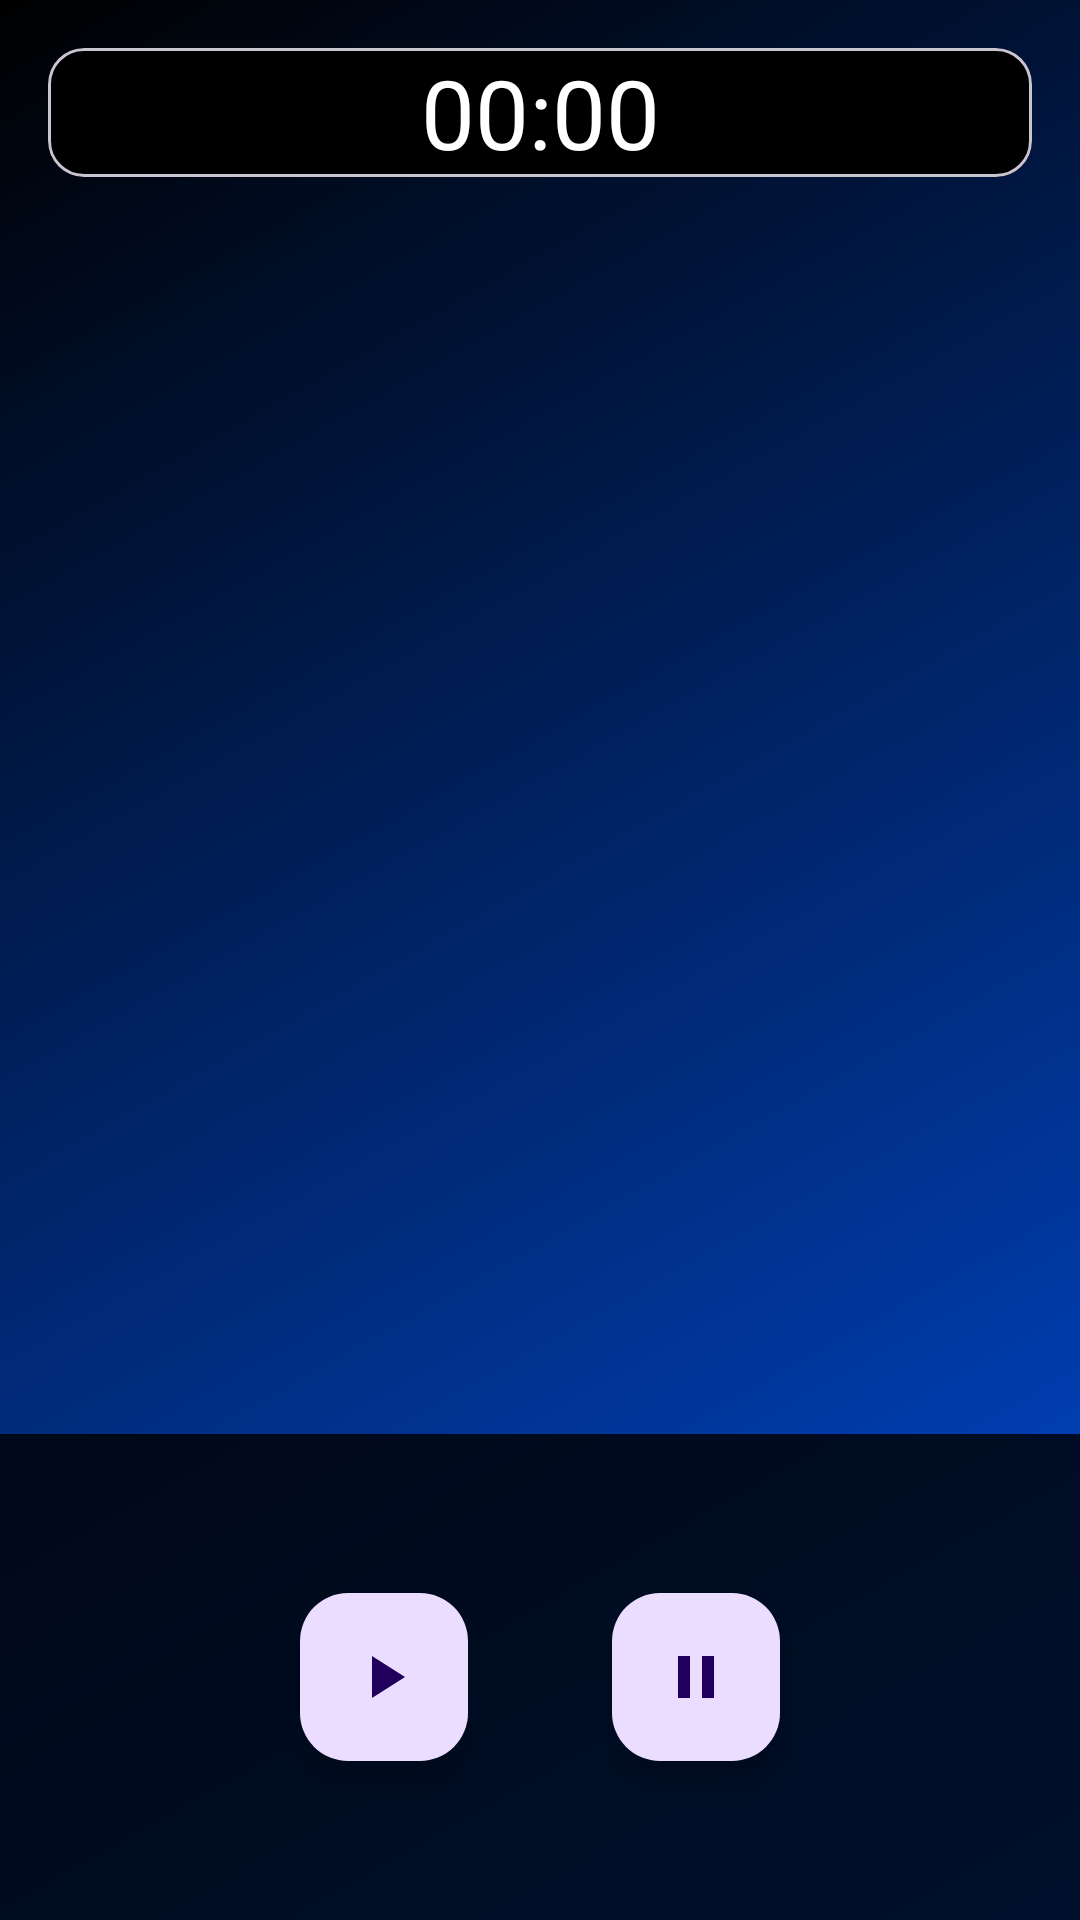

Android layout source for this screen:
<!-- AndroidManifest.xml: application theme Theme.Project_02_exercise_app -->
<!-- res/layout/activity_strength.xml -->
<?xml version="1.0" encoding="utf-8"?>
<androidx.constraintlayout.widget.ConstraintLayout xmlns:android="http://schemas.android.com/apk/res/android"
    xmlns:app="http://schemas.android.com/apk/res-auto"
    xmlns:tools="http://schemas.android.com/tools"
    android:layout_width="match_parent"
    android:background="@drawable/bg_app_gradient"
    android:layout_height="match_parent">

    <LinearLayout
        android:layout_width="match_parent"
        android:layout_height="162dp"
        android:layout_gravity="bottom"
        android:background="#CC000000"
        android:gravity="center"
        android:orientation="horizontal"
        android:padding="12dp"
        app:layout_constraintBottom_toBottomOf="parent"
        tools:layout_editor_absoluteX="16dp"
        tools:layout_editor_absoluteY="570dp">

        <com.google.android.material.floatingactionbutton.FloatingActionButton
            android:id="@+id/recordBtn"
            android:layout_width="wrap_content"
            android:layout_margin="24dp"
            app:srcCompat="@drawable/ic_baseline_play_arrow_24"
            android:layout_height="wrap_content"
            app:layout_constraintBottom_toBottomOf="parent"
            app:layout_constraintStart_toStartOf="parent"
            />

        <com.google.android.material.floatingactionbutton.FloatingActionButton
            android:id="@+id/stopBtn"
            android:layout_width="wrap_content"
            app:srcCompat="@drawable/ic_baseline_stop_24"
            android:layout_height="wrap_content"
            android:layout_margin="24dp"

            app:layout_constraintBottom_toBottomOf="parent"
            app:layout_constraintEnd_toEndOf="parent"
           />
    </LinearLayout>

    <com.google.android.material.card.MaterialCardView
        android:id="@+id/statsBar"
        android:layout_width="0dp"
        android:layout_height="wrap_content"
        android:layout_margin="16dp"
        android:background="@color/black"
        android:orientation="horizontal"
        android:padding="8dp"
        app:layout_constraintTop_toTopOf="parent"
        app:layout_constraintStart_toStartOf="parent"
        app:layout_constraintEnd_toEndOf="parent">

        <TextView
            android:id="@+id/timeTv"
            android:layout_width="match_parent"
            android:layout_height="match_parent"
            android:layout_weight="1"
            android:background="@color/black"
            android:gravity="center"
            android:text="00:00"
            android:textColor="#FFFFFF"
            android:textSize="32sp" />

    <androidx.recyclerview.widget.RecyclerView
        android:id="@+id/strengthRecycler"
        android:layout_width="0dp"
        android:layout_height="0dp"
        android:layout_marginTop="16dp"
        app:layout_constraintTop_toBottomOf="@id/statsBar"
        app:layout_constraintStart_toStartOf="parent"
        app:layout_constraintEnd_toEndOf="parent"
        android:padding="8dp"
        />

    </com.google.android.material.card.MaterialCardView>

</androidx.constraintlayout.widget.ConstraintLayout>
<!-- resources referenced by this layout -->
<resources>
  <!-- drawable bg_app_gradient (drawable) -->
  <?xml version="1.0" encoding="utf-8"?>
  <shape xmlns:android="http://schemas.android.com/apk/res/android"
      android:shape="rectangle">
  
      <gradient
          android:type="linear"
          android:angle="135"
          android:startColor="#004cda"
          android:endColor="#000000" />
  
  </shape>
  <!-- drawable ic_baseline_play_arrow_24 (drawable) -->
  <vector xmlns:android="http://schemas.android.com/apk/res/android" android:height="24dp" android:tint="#236AFF" android:viewportHeight="24" android:viewportWidth="24" android:width="24dp">
        
      <path android:fillColor="@android:color/white" android:pathData="M8,5v14l11,-7z"/>
      
  </vector>
  <!-- drawable ic_baseline_stop_24 (drawable) -->
  <vector xmlns:android="http://schemas.android.com/apk/res/android" android:height="24dp" android:tint="#236AFF" android:viewportHeight="24" android:viewportWidth="24" android:width="24dp">
        
      <path android:fillColor="@android:color/white" android:pathData="M6,19h4L10,5L6,5v14zM14,5v14h4L18,5h-4z"/>
      
  </vector>
  <style name="Theme.Project_02_exercise_app" parent="Base.Theme.Project_02_exercise_app" />
  <style name="Base.Theme.Project_02_exercise_app" parent="Theme.Material3.DayNight.NoActionBar">
          
          
      </style>
  <!-- not gathered from this repository: default colours our renderer supplied (Android Studio template values) -->
  <color name="black">#FF000000</color>
</resources>
